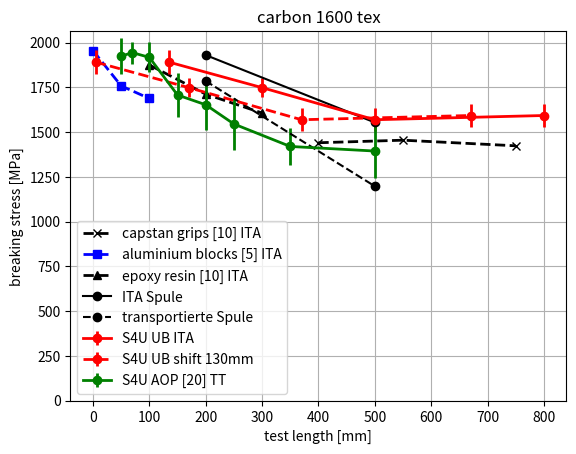

Here is the Python script that generated this plot:
'''
Created on Jun 7, 2010

@author: rostislav
'''

from matplotlib import pyplot as p
from numpy import array

def glass():

    jana_lengths = array([9.2, 23.9, 58.8, 128.5, 308.4, 738.3])
    jana_mean = array([824.79, 795.67, 737.92, 693.19, 625.44, 487.45])
    jana_stdev = array([126.33, 121.29, 122.93, 101.18, 80.95, 82.52 ])

    # tests with spools
    sp_std = array([42.3, 55.3, 95.6])
    sp_length = array([400., 550., 750.])
    sp_strength = array([ 766.33, 704.53, 614.67])
    p.plot(sp_length, sp_strength, 'x--', color = 'black', linewidth = 2,
            label = 'capstan grips [10] ITA')
    p.errorbar(elinewidth = 2, x = jana_lengths, y = jana_mean, \
           yerr = jana_stdev, color = 'magenta')
    p.plot(jana_lengths, jana_mean, color = 'magenta', linewidth = 3,
            label = 'JANA')
    p.errorbar(elinewidth = 2, x = sp_length, y = sp_strength, \
           yerr = sp_std, color = 'black', fmt = 'x')

    # tests with additional clamps
    clamp_std = array([52.2, 78.51, 84.84])
    clamp_length = array([0., 50., 100.])
    clamp_strength = array([868.47, 951.13 , 1038.03])
    p.plot(clamp_length, clamp_strength, 's--', color = 'black', linewidth = 2,
            label = 'aluminium blocks p[5] ITA')
    p.errorbar(elinewidth = 2, x = clamp_length, y = clamp_strength, \
           yerr = clamp_std, color = 'black', fmt = 's')


    # tests in resin-blocks
    resin_std = array([108.65, 112.67, 56.14])
    resin_length = array([100., 200., 300.])
    resin_strength = array([1055.92, 913.18 , 928.72 ])
    p.plot(resin_length, resin_strength, '^--', color = 'black', linewidth = 2,
            label = 'epoxy resin [10] ITA')
    p.errorbar(elinewidth = 2, x = resin_length, y = resin_strength, \
           yerr = resin_std, color = 'black', fmt = '^')

    # tests with statimat
    statimat_std = array([39.87, 31.48, 64.22, 51.16])
    statimat_length = array([135., 300., 500., 800])
    statimat_strength = array([795.16, 729.07, 702.93, 677.61])
    p.plot(statimat_length, statimat_strength, 'o', \
           color = 'blue', linestyle = '--', linewidth = 2,
           label = 'S4U UB')
    p.errorbar(elinewidth = 2, x = statimat_length, y = statimat_strength, \
               yerr = statimat_std, color = 'blue', fmt = 'o')

    cs_area = 0.89 # mm^2
    # tests with statimat
    statimat_4ux_force_std = array([41.64, 29.63, 37.17, 27.55 ])
    statimat_4ux_std = statimat_4ux_force_std / cs_area
    # the last one I did not note [rch]
    statimat_4ux_length = array([50., 150., 300., 500])
    # force [N]
    statimat_4ux_force = array([962.61,
                                 904.59,
                                 881,
                                 867])
    statimat_4ux_strength = statimat_4ux_force / cs_area


    optimized_params_lengths = array([50., 70, 100, 150, 200, 250, 350, 500])
    optimized_params_strength = array([920.04, 912.50, 913.92, 911.31, 922.06, 898.67, 893.16, 878.78]) / 0.89
    optimized_params_cov = array([4.30, 4.44, 3.14, 2.89, 4.76, 4.39, 5.17, 4.40])


    p.errorbar(linewidth = 2, x = optimized_params_lengths, y = optimized_params_strength, \
               yerr = optimized_params_strength * optimized_params_cov / 100., color = 'green', fmt = 'o',
               ls = '-', label = 'S4U AOP [20] TT')

    p.plot(statimat_4ux_length, statimat_4ux_strength, 'o', \
           color = 'red', linestyle = '--', linewidth = 3,
           label = 'Adapter first try [10] TT')
    p.errorbar(elinewidth = 2, x = statimat_4ux_length, y = statimat_4ux_strength, \
               yerr = statimat_4ux_std, color = 'red', fmt = 'o')

    p.plot(50, 998.54 / 0.89, 'go')

    p.ylim(ymin = 0)
    p.xlabel('test length [mm]')
    p.ylabel('breaking stress [MPa]')
    p.grid()
    p.legend(loc = 'best')
    p.title('AR-glass 2400 tex')

def carbon():
    # tests with spools
    sp_length = array([400., 550., 750.])
    sp_strength = array([ 1440.56, 1454.78, 1423.45])
    p.plot(sp_length, sp_strength, 'x--', color = 'black', lw = 2, label = 'capstan grips [10] ITA')

    # tests with additional clamps
    clamp_length = array([0., 50., 100.])
    clamp_strength = array([1955.75, 1758.22, 1687.74])
    p.plot(clamp_length, clamp_strength, 's--', color = 'blue', lw = 2, label = 'aluminium blocks [5] ITA')

    # tests in resin-blocks
    resin_length = array([100., 200., 300.])
    resin_strength = array([1874.99, 1712.21, 1606.77])
    p.plot(resin_length, resin_strength, '^--', color = 'black', lw = 2, label = 'epoxy resin [10] ITA')

    # tests with statimat
    statimat_std = array([65.75, 51.58, 65.68, 65.95])
    statimat_length = array([135., 300., 500., 800])
    statimat_strength = array([1890.84, 1748.41, 1569.08, 1592.72])
    statimat_shift = statimat_length - 130

    optimized_params_lengths = array([50., 70, 100, 150, 200, 250, 350, 500])
    optimized_params_strength = array([1720.37, 1737.90, 1714.25, 1526.31, 1477.59, 1381.55, 1269.31, 1246.36]) / 0.894
    optimized_params_cov = array([5.16, 3.13, 4.37, 7.14, 8.69, 9.23, 7.12, 10.81])

    p.xlabel('test length [mm]')
    p.ylabel('breaking stress [MPa]')

    p.errorbar(linewidth = 2, x = statimat_length, y = statimat_strength, \
               yerr = statimat_std, color = 'r', fmt = 'o', ls = '-', label = 'S4U UB ITA')
    p.errorbar(linewidth = 2, x = statimat_shift, y = statimat_strength, \
               yerr = statimat_std, color = 'red', fmt = 'o', ls = '--', label = 'S4U UB shift 130mm')
    p.errorbar(linewidth = 2, x = optimized_params_lengths, y = optimized_params_strength, \
               yerr = optimized_params_strength * optimized_params_cov / 100., color = 'green', fmt = 'o',
               ls = '-', label = 'S4U AOP [20] TT')

    p.plot(array([200, 500]), array([1718., 1383.]) / 0.89,
            'bo', label = 'ITA Spule', ls = '-', color = 'black')
    p.plot(array([200, 500]), array([1589., 1066.]) / 0.89,
           'bo', label = 'transportierte Spule', ls = '--', color = 'black')

    p.ylim(ymin = 0)
    p.grid()
    p.legend(loc = 'best')
    p.title('carbon 1600 tex')

carbon()
#glass()
p.show()
